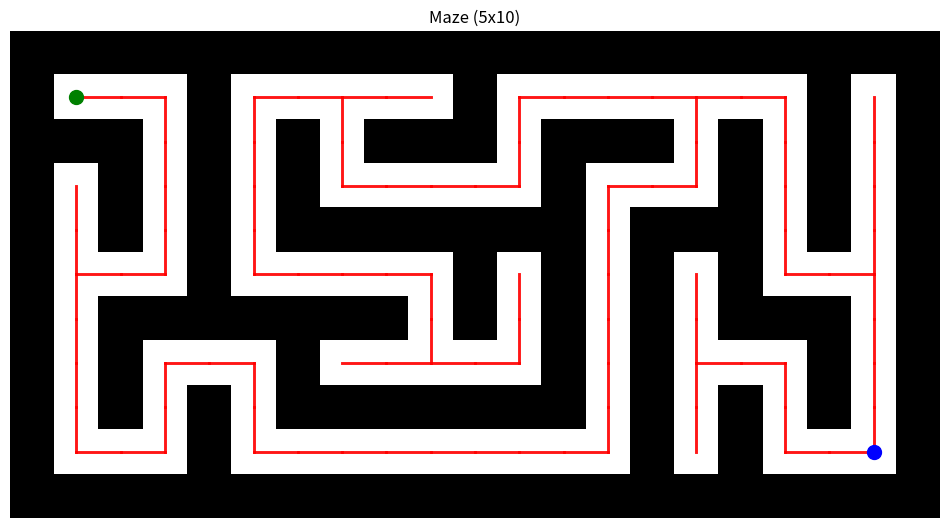

Recreate this plot in Python.
import random
import matplotlib.pyplot as plt
import numpy as np
from collections import deque

from typing import Dict, Tuple


class Maze:
    def __init__(self, height: int, width: int, seed=None):
        self.height = height
        self.width = width
        self.maze = None
        if seed is not None:
            random.seed(seed)
            np.random.seed(seed)
        self.generate_maze()

    def generate_maze_old(self):
        # Initialize the maze with walls
        self.maze = np.ones((self.height * 2 + 1, self.width * 2 + 1), dtype=int)
        
        # Create a list of all possible walls
        walls = [(x, y) for x in range(1, self.height * 2, 2) for y in range(1, self.width * 2, 2)]
        random.shuffle(walls)

        # Start with the cell at (1, 1)
        self.maze[1, 1] = 0
        walls.append((1, 1))

        while walls:
            x, y = walls.pop()
            neighbors = [(x + dx, y + dy) for dx, dy in [(-2, 0), (2, 0), (0, -2), (0, 2)]
                         if 0 < x + dx < self.height * 2 and 0 < y + dy < self.width * 2]
            
            unvisited = [n for n in neighbors if self.maze[n] == 1]
            
            if unvisited:
                nx, ny = random.choice(unvisited)
                self.maze[nx, ny] = 0
                self.maze[(x + nx) // 2, (y + ny) // 2] = 0
                walls.append((nx, ny))

    def generate_maze(self):
        # Initialize the maze with walls
        self.maze = np.ones((self.height * 2 + 1, self.width * 2 + 1), dtype=int)
        
        def dfs(x, y):
            self.maze[y, x] = 0
            directions = [(0, 1), (1, 0), (0, -1), (-1, 0)]
            random.shuffle(directions)
            
            for dx, dy in directions:
                nx, ny = x + dx * 2, y + dy * 2
                if 0 <= nx < self.width * 2 + 1 and 0 <= ny < self.height * 2 + 1 and self.maze[ny, nx] == 1:
                    self.maze[y + dy, x + dx] = 0
                    dfs(nx, ny)

        # Start DFS from (1, 1)
        dfs(1, 1)

        # Ensure path to goal
        goal_y, goal_x = self.height * 2 - 1, self.width * 2 - 1
        self.maze[goal_y, goal_x] = 0
        if self.maze[goal_y - 1, goal_x] == 1 and self.maze[goal_y, goal_x - 1] == 1:
            if random.choice([True, False]):
                self.maze[goal_y - 1, goal_x] = 0
            else:
                self.maze[goal_y, goal_x - 1] = 0

    def extract_graph(self) -> Dict[Tuple[int, int], Tuple[int, int]]:
        """Extract the graph representation of the maze. The graph is represented as a dictionary where each key is a point.

        Returns:
            Dict[Tuple[int, int], Tuple[int, int]]: A dictionary representing the graph of the maze.
        """
        start = (1, 1)
        graph = {}
        visited = set()
        queue = deque()
        queue.append(start)

        while queue:
            current = queue.popleft()
            if current in visited:
                continue
            neighbors = self.get_neighbors(current)
            for neighbor in neighbors:
                if neighbor not in visited:
                    queue.append(neighbor)
            graph[current] = neighbors
            visited.add(current)

        return graph

    def compute_distances_from_start(self) -> Dict[Tuple[int, int], int]:
        """Compute the distances from the start point to all other points in the maze.

        Returns:
            Dict[Tuple[int, int], int]: A dictionary mapping each point to its distance from the start point.
        """
        graph = self.extract_graph()
        start = (1, 1)
        distances = {start: 0}
        queue = deque([start])

        while queue:
            current = queue.popleft()
            for neighbor in graph.get(current, []):
                if neighbor not in distances:
                    distances[neighbor] = distances[current] + 1
                    queue.append(neighbor)

        return distances

    def compute_distances_from_goal(self) -> Dict[Tuple[int, int], int]:
        """Compute the distances from the goal point to all other points in the maze.

        Returns:
            Dict[Tuple[int, int], int]: A dictionary mapping each point to its distance from the goal point.
        """
        graph = self.extract_graph()
        goal = (self.width * 2 - 1, self.height * 2 - 1)
        distances = {goal: 0}
        queue = deque([goal])

        while queue:
            current = queue.popleft()
            for neighbor in graph.get(current, []):
                if neighbor not in distances:
                    distances[neighbor] = distances[current] + 1
                    queue.append(neighbor)

        return distances

    def get_neighbors(self, pos):
        x, y = pos
        neighbors = []
        directions = [(-1, 0), (1, 0), (0, -1), (0, 1)]

        for dx, dy in directions:
            nx, ny = x + dx, y + dy
            if 0 <= nx < self.maze.shape[0] and 0 <= ny < self.maze.shape[1] and self.maze[nx, ny] == 0:
                neighbors.append((nx, ny))

        return neighbors

    def draw_maze(self):
        plt.figure(figsize=(10, 10))
        plt.imshow(self.maze, cmap='binary')
        plt.title(f"Maze ({self.height}x{self.width})")
        plt.axis('off')
        plt.show()

    def draw_maze_with_graph(self, draw_graph: bool = True):
        plt.figure(figsize=(12, 12))
        plt.imshow(self.maze, cmap='binary')
        plt.title(f"Maze ({self.height}x{self.width})")

        if draw_graph:
            graph = self.extract_graph()
            for node, neighbors in graph.items():
                y, x = node
                for neighbor in neighbors:
                    ny, nx = neighbor
                    plt.plot([x, nx], [y, ny], 'r-', linewidth=2, alpha=0.7)

            # Highlight start and end points
            plt.plot(1, 1, 'go', markersize=10)  # Start point
            plt.plot(self.width*2-1, self.height*2-1, 'bo', markersize=10)  # End point

        plt.axis('off')
        plt.show()

    def get_start_point(self):
        return 1, 1

    def get_goal_point(self):
        return self.width * 2 - 1, self.height * 2 - 1


if __name__ == "__main__":
    maze = Maze(5, 10)
    distances = maze.compute_distances_from_start()
    print(distances)
    maze.draw_maze_with_graph()

